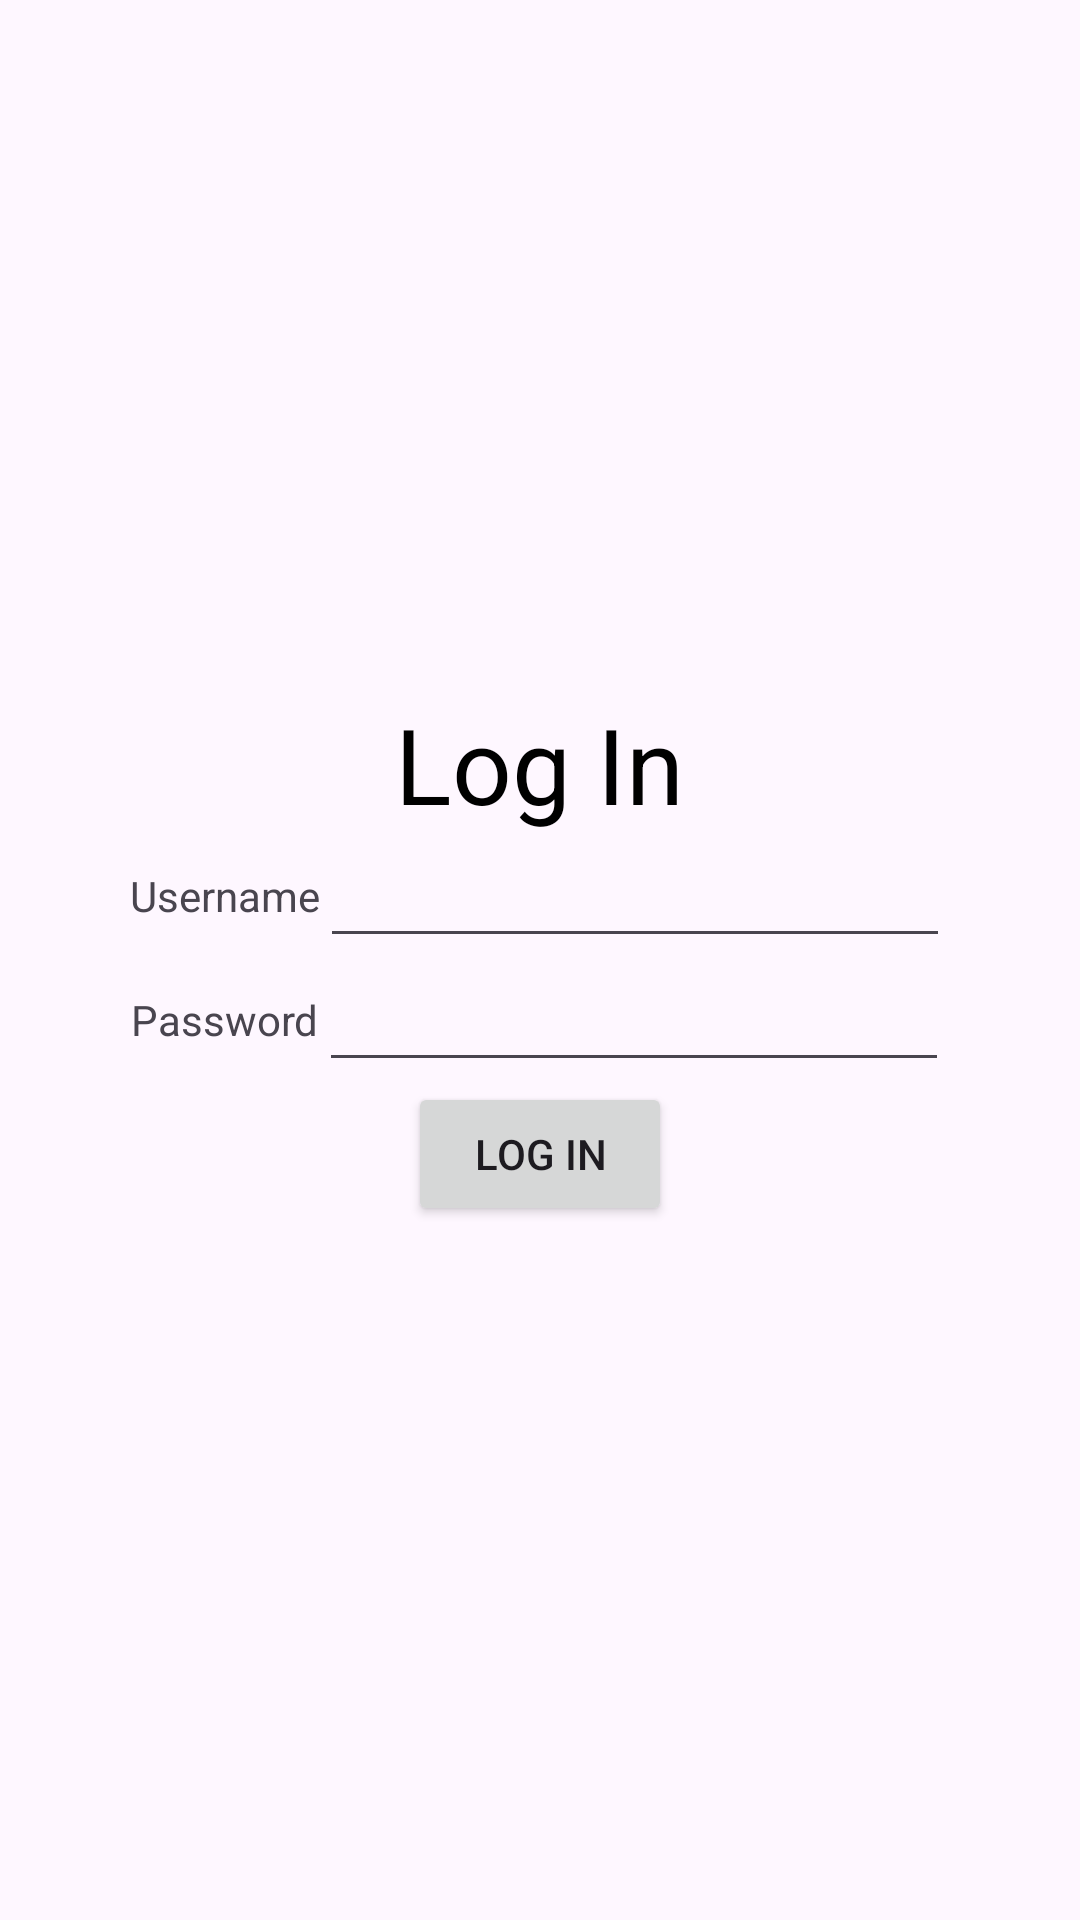

Produce the Android XML layout that renders to this screen, including the resource entries it uses.
<!-- AndroidManifest.xml: application theme Theme.LearnerManagementSystem -->
<!-- res/layout/activity_login.xml -->
<?xml version="1.0" encoding="utf-8"?>
<LinearLayout xmlns:android="http://schemas.android.com/apk/res/android"
    xmlns:app="http://schemas.android.com/apk/res-auto"
    xmlns:tools="http://schemas.android.com/tools"
    android:id="@+id/main"
    android:layout_width="match_parent"
    android:layout_height="match_parent"
    android:orientation="vertical"
    android:gravity="center"
    tools:context=".LoginActivity">

    <LinearLayout
        android:layout_width="wrap_content"
        android:layout_height="wrap_content"
        android:orientation="vertical"
        android:gravity="center">

        <TextView
            android:layout_width="wrap_content"
            android:layout_height="wrap_content"
            android:text="@string/log_in"
            android:textColor="@color/black"
            android:textSize="35sp">
        </TextView>
    </LinearLayout>

    <LinearLayout
        android:layout_width="wrap_content"
        android:layout_height="wrap_content"
        android:orientation="horizontal"
        android:gravity="center">

        <TextView
            android:layout_width="wrap_content"
            android:layout_height="wrap_content"
            android:text="@string/username">
        </TextView>

        <EditText
            android:layout_width="wrap_content"
            android:layout_height="wrap_content"
            android:layout_weight="1"
            android:ems="10"
            android:id="@+id/editUsername"
            android:textAlignment="center"
            tools:ignore="DuplicateIds, InefficientWeight"/>
    </LinearLayout>

    <LinearLayout
        android:layout_width="wrap_content"
        android:layout_height="wrap_content"
        android:orientation="horizontal"
        android:gravity="center">

        <TextView
            android:layout_width="wrap_content"
            android:layout_height="wrap_content"
            android:text="@string/password">

        </TextView>

        <EditText
            android:layout_width="wrap_content"
            android:layout_height="wrap_content"
            android:layout_weight="1"
            android:ems="10"
            android:id="@+id/editPassword"
            android:inputType="textPassword"
            android:autofillHints="password"
            android:textAlignment="center"
            tools:ignore="InefficientWeight"/>
    </LinearLayout>

    <LinearLayout
        android:layout_width="wrap_content"
        android:layout_height="wrap_content"
        android:orientation="horizontal"
        android:gravity="center">

        <Button
            android:id="@+id/btnLogin"
            android:layout_width="wrap_content"
            android:layout_height="wrap_content"
            android:textFontWeight="1"
            android:text="@string/btnlogin" />
    </LinearLayout>

</LinearLayout>
<!-- resources referenced by this layout -->
<resources>
  <string name="btnlogin">Log In</string>
  <string name="log_in">Log In</string>
  <string name="password">Password</string>
  <string name="username">Username</string>
  <style name="Theme.LearnerManagementSystem" parent="Base.Theme.LearnerManagementSystem" />
  <style name="Base.Theme.LearnerManagementSystem" parent="Theme.Material3.DayNight.NoActionBar">
          
          
      </style>
  <!-- not gathered from this repository: default colours our renderer supplied (Android Studio template values) -->
  <color name="black">#FF000000</color>
</resources>
